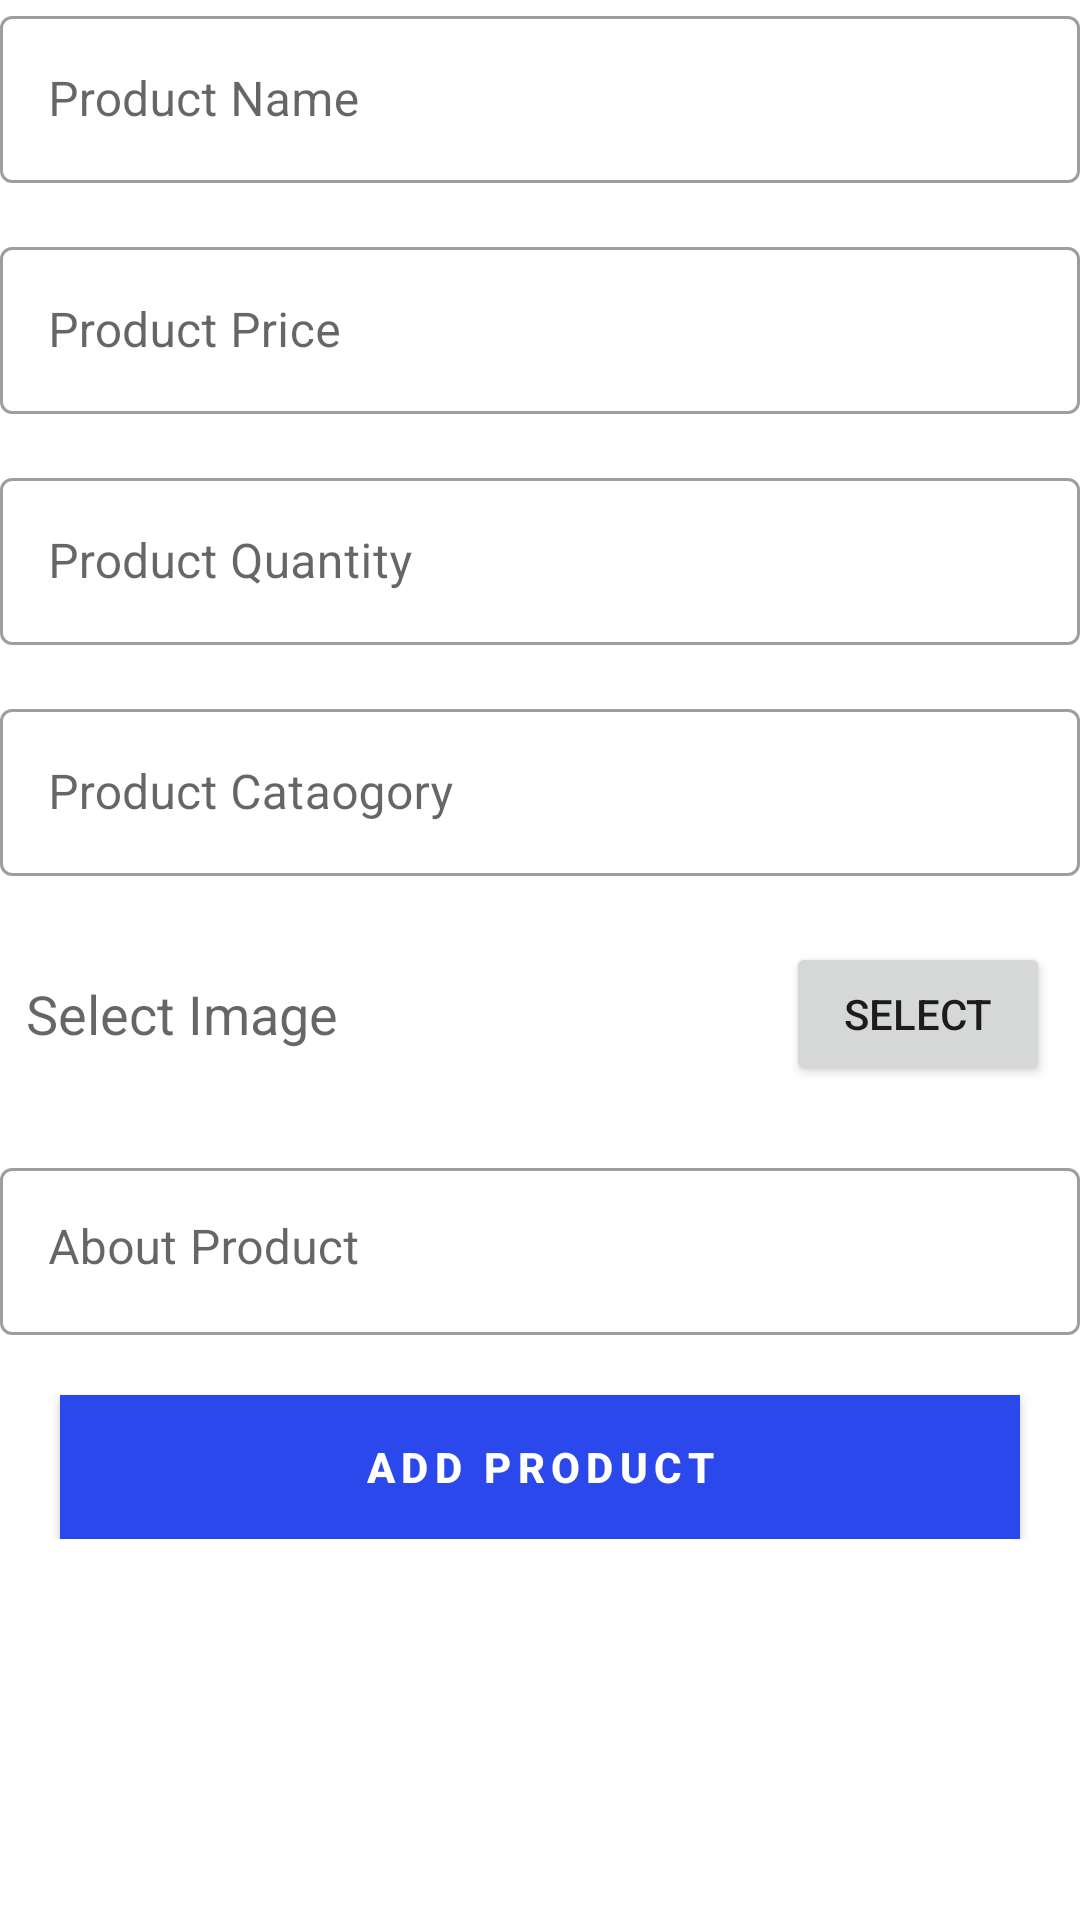

Reconstruct the res/layout file that produces this screen, plus the resources it refers to.
<!-- AndroidManifest.xml: application theme Theme.ITService -->
<!-- res/layout/activity_add_product.xml -->
<?xml version="1.0" encoding="utf-8"?>
<androidx.constraintlayout.widget.ConstraintLayout xmlns:android="http://schemas.android.com/apk/res/android"
    xmlns:app="http://schemas.android.com/apk/res-auto"
    xmlns:tools="http://schemas.android.com/tools"
    android:layout_width="match_parent"
    android:layout_height="match_parent"
    tools:context=".admin.products_pack.add_product.AddProductActivity">

    <ProgressBar
        android:id="@+id/pbAddProduct"
        android:layout_width="80dp"
        android:layout_height="80dp"
        app:layout_constraintLeft_toLeftOf="parent"
        app:layout_constraintRight_toRightOf="parent"
        app:layout_constraintTop_toTopOf="parent"
        app:layout_constraintBottom_toBottomOf="parent"
        android:visibility="gone"/>

    <ScrollView
        android:layout_width="match_parent"
        android:layout_height="match_parent">

        <LinearLayout
            android:layout_width="match_parent"
            android:layout_height="match_parent"
            android:orientation="vertical">

            <TextView
                android:layout_width="match_parent"
                android:layout_height="wrap_content"
                android:background="@color/purple_700"
                android:gravity="center"
                android:text="Add a new product"
                android:textAppearance="@style/TextAppearance.AppCompat.Medium"
                android:textColor="@color/white"
                android:textStyle="bold"
                android:visibility="gone"/>

            <com.google.android.material.textfield.TextInputLayout
                android:id="@+id/et_layer_productName_add_product"
                style="@style/Widget.MaterialComponents.TextInputLayout.OutlinedBox"
                android:layout_width="match_parent"
                android:layout_height="wrap_content">

                <com.google.android.material.textfield.TextInputEditText
                    android:id="@+id/et_productName_add_product"
                    android:layout_width="match_parent"
                    android:layout_height="wrap_content"
                    android:hint="@string/product_name"
                    android:inputType="textEmailAddress" />

            </com.google.android.material.textfield.TextInputLayout>

            <com.google.android.material.textfield.TextInputLayout
                android:id="@+id/et_layer_productPrice_add_product"
                style="@style/Widget.MaterialComponents.TextInputLayout.OutlinedBox"
                android:layout_width="match_parent"
                android:layout_height="wrap_content"
                android:layout_marginTop="16dp">

                <com.google.android.material.textfield.TextInputEditText
                    android:id="@+id/et_productPrice_add_product"
                    android:layout_width="match_parent"
                    android:layout_height="wrap_content"
                    android:hint="Product Price"
                    android:inputType="numberDecimal" />

            </com.google.android.material.textfield.TextInputLayout>

            <com.google.android.material.textfield.TextInputLayout
                android:id="@+id/et_layer_product_quantity_product_modify"
                style="@style/Widget.MaterialComponents.TextInputLayout.OutlinedBox"
                android:layout_width="match_parent"
                android:layout_height="wrap_content"
                android:layout_marginTop="16dp">

                <com.google.android.material.textfield.TextInputEditText
                    android:id="@+id/et_product_quantity_add_product"
                    android:layout_width="match_parent"
                    android:layout_height="wrap_content"
                    android:hint="Product Quantity"
                    android:inputType="numberSigned" />

            </com.google.android.material.textfield.TextInputLayout>


            <com.google.android.material.textfield.TextInputLayout
                android:id="@+id/et_layer_product_catagory_product_modify"
                style="@style/Widget.MaterialComponents.TextInputLayout.OutlinedBox"
                android:layout_width="match_parent"
                android:layout_height="wrap_content"
                android:layout_marginTop="16dp">

                <com.google.android.material.textfield.TextInputEditText
                    android:id="@+id/et_product_catagory_add_product"
                    android:layout_width="match_parent"
                    android:layout_height="wrap_content"
                    android:hint="Product Cataogory"
                    android:inputType="numberSigned" />

            </com.google.android.material.textfield.TextInputLayout>

            <com.google.android.material.textfield.TextInputLayout
                android:id="@+id/et_layer_select_image_product_modify"
                style="@style/Widget.MaterialComponents.TextInputLayout.OutlinedBox"
                android:layout_width="match_parent"
                android:layout_height="wrap_content"
                android:layout_marginTop="16dp"
                android:minHeight="60dp">

                <androidx.constraintlayout.widget.ConstraintLayout
                    android:layout_width="match_parent"
                    android:layout_height="match_parent">

                    <com.google.android.material.textfield.MaterialAutoCompleteTextView
                        android:id="@+id/tv_select_image_add_product"
                        android:layout_width="match_parent"
                        android:layout_height="wrap_content"
                        android:hint="  Select Image"
                        android:inputType="textPersonName"
                        android:minHeight="60dp"
                        app:layout_constraintBottom_toBottomOf="parent"
                        app:layout_constraintLeft_toLeftOf="parent"
                        app:layout_constraintTop_toTopOf="parent" />

                    <Button
                        android:id="@+id/btn_select_image_add_product"
                        android:layout_width="wrap_content"
                        android:layout_height="wrap_content"
                        android:layout_marginRight="10dp"
                        android:text="Select"
                        app:layout_constraintBottom_toBottomOf="parent"
                        app:layout_constraintRight_toRightOf="parent"
                        app:layout_constraintTop_toTopOf="parent" />

                </androidx.constraintlayout.widget.ConstraintLayout>


            </com.google.android.material.textfield.TextInputLayout>

            <com.google.android.material.textfield.TextInputLayout
                android:id="@+id/et_layer_description_about_product_product_modify"
                style="@style/Widget.MaterialComponents.TextInputLayout.OutlinedBox"
                android:layout_width="match_parent"
                android:layout_height="wrap_content"
                android:layout_marginTop="16dp">

                <com.google.android.material.textfield.TextInputEditText
                    android:id="@+id/et_description_about_product_add_product"
                    android:layout_width="match_parent"
                    android:layout_height="match_parent"
                    android:gravity="left|top"
                    android:hint="@string/about_product"
                    android:inputType="textPersonName" />

            </com.google.android.material.textfield.TextInputLayout>

            <androidx.appcompat.widget.AppCompatButton
                android:id="@+id/btnSubmitProduct_add_product"
                android:layout_width="match_parent"
                android:layout_height="wrap_content"
                android:layout_gravity="right"
                android:layout_marginLeft="20dp"
                android:layout_marginRight="20dp"
                android:layout_marginTop="20dp"

                android:background="@color/teal_200"
                android:letterSpacing="0.15"
                android:padding="6dp"
                android:text="Add PRoduct"
                android:textColor="@color/white"
                android:textStyle="bold" />

        </LinearLayout>
    </ScrollView>
</androidx.constraintlayout.widget.ConstraintLayout>
<!-- resources referenced by this layout -->
<resources>
  <color name="purple_700">#FF3700B3</color>
  <color name="teal_200">#2A48EC</color>
  <color name="white">#FFFFFFFF</color>
  <string name="about_product">About Product</string>
  <string name="product_name">Product Name</string>
  <style name="Theme.ITService" parent="Theme.MaterialComponents.DayNight.DarkActionBar">
          
          <item name="colorPrimary">@color/teal_200</item>
          <item name="colorPrimaryVariant">@color/teal_700</item>
          <item name="colorOnPrimary">@color/white</item>
          
          <item name="colorSecondary">@color/teal_200</item>
          <item name="colorSecondaryVariant">@color/teal_700</item>
          <item name="colorOnSecondary">@color/black</item>
          
          <item name="android:statusBarColor">?attr/colorPrimaryVariant</item>
          
      </style>
  <color name="teal_700">#051EA6</color>
  <color name="black">#FF000000</color>
</resources>
